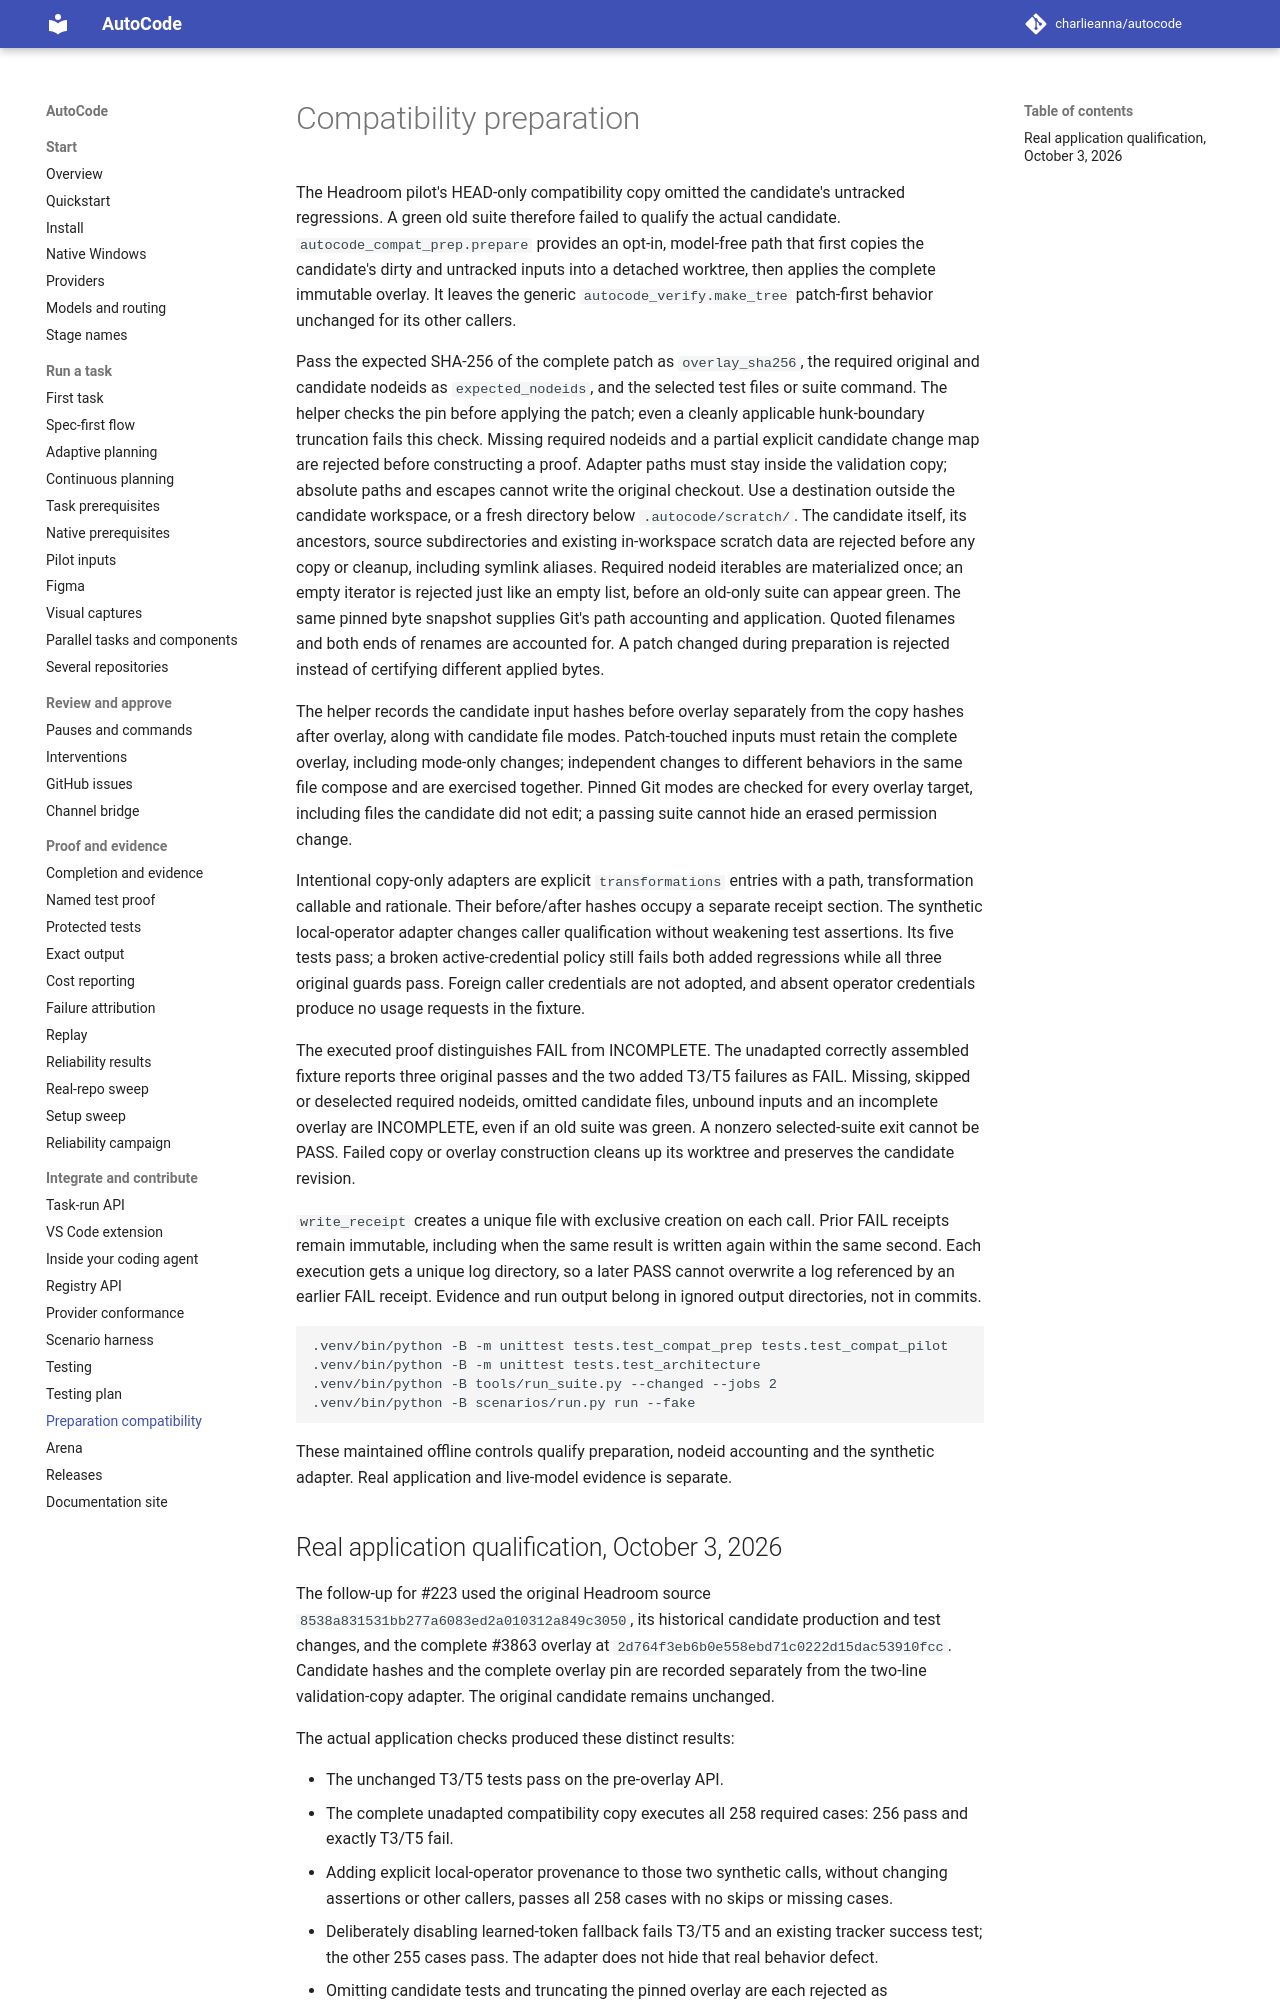

repository: charlieanna/autocode · page: latest/compat-preparation/index.html · generator: mkdocs

# Compatibility preparation

The Headroom pilot's HEAD-only compatibility copy omitted the candidate's
untracked regressions. A green old suite therefore failed to qualify the actual
candidate. `autocode_compat_prep.prepare` provides an opt-in, model-free path
that first copies the candidate's dirty and untracked inputs into a detached
worktree, then applies the complete immutable overlay. It leaves the generic
`autocode_verify.make_tree` patch-first behavior unchanged for its other callers.

Pass the expected SHA-256 of the complete patch as `overlay_sha256`, the required
original and candidate nodeids as `expected_nodeids`, and the selected test
files or suite command. The helper checks the pin before applying the patch;
even a cleanly applicable hunk-boundary truncation fails this check.
Missing required nodeids and a partial explicit candidate change map are
rejected before constructing a proof. Adapter paths must stay inside the
validation copy; absolute paths and escapes cannot write the original checkout.
Use a destination outside the candidate workspace, or a fresh directory below
`.autocode/scratch/`. The candidate itself, its ancestors, source subdirectories
and existing in-workspace scratch data are rejected before any copy or cleanup,
including symlink aliases. Required nodeid iterables are materialized once; an empty iterator is
rejected just like an empty list, before an old-only suite can appear green.
The same pinned byte snapshot supplies Git's path accounting and application.
Quoted filenames and both ends of renames are accounted for. A patch changed
during preparation is rejected instead of certifying different applied bytes.

The helper records
the candidate input hashes before overlay separately from the copy hashes after
overlay, along with candidate file modes. Patch-touched inputs must retain the
complete overlay, including mode-only changes; independent changes to
different behaviors in the same file compose and are exercised together.
Pinned Git modes are checked for every overlay target, including files the
candidate did not edit; a passing suite cannot hide an erased permission change.

Intentional copy-only adapters are explicit `transformations` entries with a
path, transformation callable and rationale. Their before/after hashes occupy
a separate receipt section. The synthetic local-operator adapter changes caller
qualification without weakening test assertions. Its five tests pass; a broken
active-credential policy still fails both added regressions while all three
original guards pass. Foreign caller credentials are not adopted, and absent
operator credentials produce no usage requests in the fixture.

The executed proof distinguishes FAIL from INCOMPLETE. The unadapted correctly
assembled fixture reports three original passes and the two added T3/T5 failures
as FAIL. Missing, skipped or deselected required nodeids, omitted candidate files,
unbound inputs and an incomplete overlay are INCOMPLETE, even if an old suite
was green. A nonzero selected-suite exit cannot be PASS. Failed copy or overlay
construction cleans up its worktree and preserves the candidate revision.

`write_receipt` creates a unique file with exclusive creation on each call.
Prior FAIL receipts remain immutable, including when the same result is written
again within the same second. Each execution gets a unique log directory, so
a later PASS cannot overwrite a log referenced by an earlier FAIL receipt.
Evidence and run output belong in ignored output
directories, not in commits.

```sh
.venv/bin/python -B -m unittest tests.test_compat_prep tests.test_compat_pilot
.venv/bin/python -B -m unittest tests.test_architecture
.venv/bin/python -B tools/run_suite.py --changed --jobs 2
.venv/bin/python -B scenarios/run.py run --fake
```

These maintained offline controls qualify preparation, nodeid accounting and
the synthetic adapter. Real application and live-model evidence is separate.
